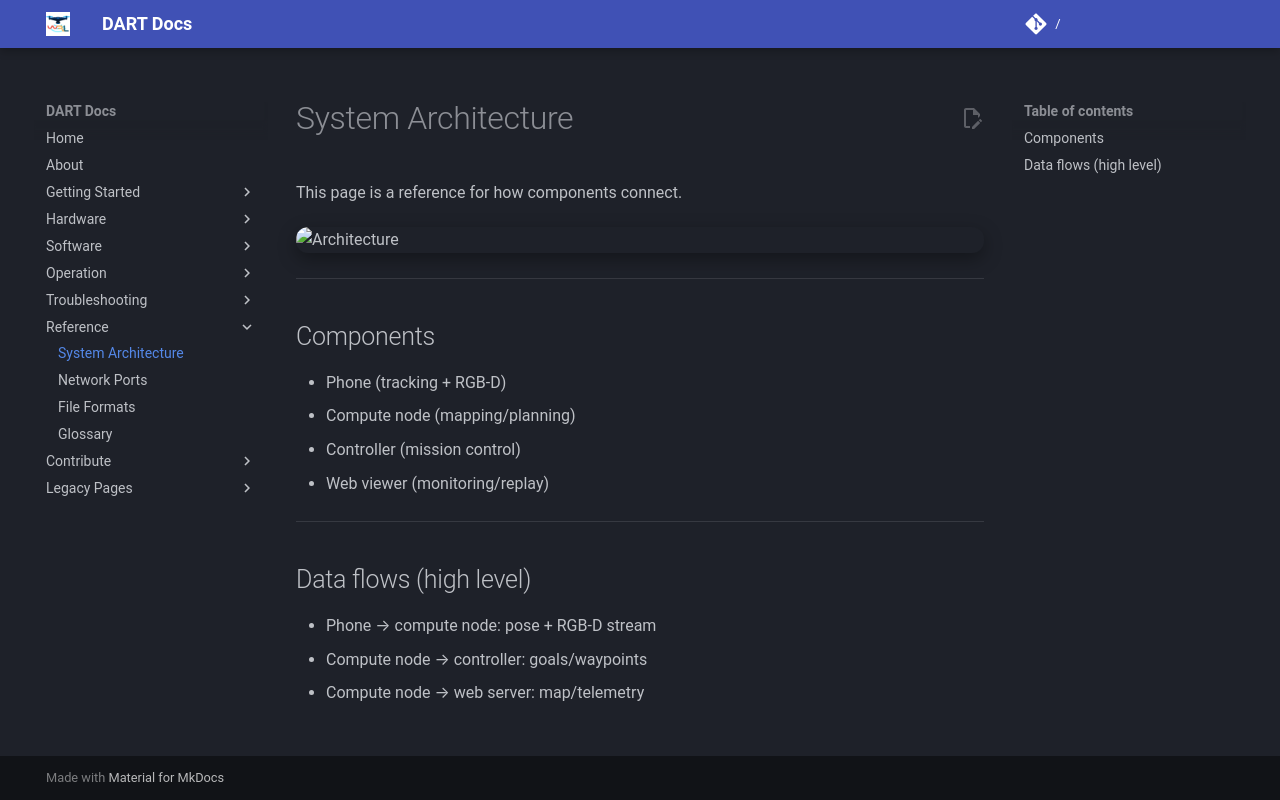

repository: wrlab/DART-Docs · page: reference/architecture/index.html · generator: mkdocs

# System Architecture

This page is a reference for how components connect.

![Architecture](../assets/system_architecture.png){ style="max-width: 100%; border-radius: 12px; box-shadow: 0 6px 18px rgba(0,0,0,0.35); display: block; margin: 22px auto;" }

---

## Components

- Phone (tracking + RGB-D)
- Compute node (mapping/planning)
- Controller (mission control)
- Web viewer (monitoring/replay)

---

## Data flows (high level)

- Phone → compute node: pose + RGB-D stream
- Compute node → controller: goals/waypoints
- Compute node → web server: map/telemetry
